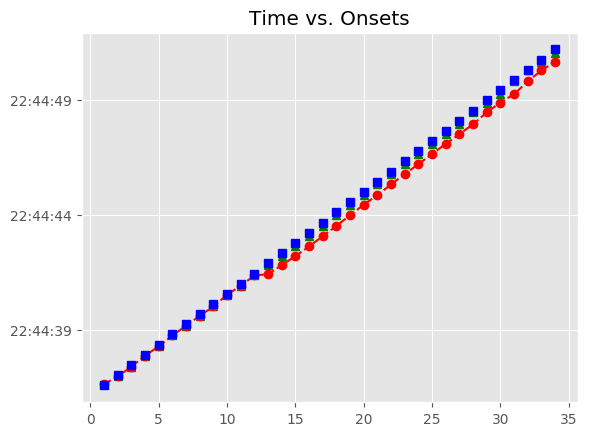

The data file committed next to this chart (first rows):
, Asynchrony, Tap Onset, Test, True Onset, User ID, IOI, Max, Min, Sanitized Tap Onset, Sanitized Asynchrony, Sanitized Mean Asynchrony, Sanitized Std Dev Asynchrony, Mean Asynchrony, Std Dev Asynchrony, Missed Taps, Phase Correction Response
1, 58.11, 2018-07-21 22:44:36.621653, H1b3, 2018-07-21 22:44:36.563546, 115.0, 447.9, 2018-07-21 22:44:36.787502, 2018-07-21 22:44:36.339591, 2018-07-21 22:44:36.621653, 58.11, -93.89, 47.97, -377.8, 245.4, 0, -112.2
2, -54.08, 2018-07-21 22:44:36.957379, H1b3, 2018-07-21 22:44:37.011458, 115.0, 447.7, 2018-07-21 22:44:37.235292, 2018-07-21 22:44:36.787502, 2018-07-21 22:44:36.957379, -54.08, -93.89, 47.97, -377.8, 245.4, 0, -17.7
3, -71.78, 2018-07-21 22:44:37.387349, H1b3, 2018-07-21 22:44:37.459126, 115.0, 431.8, 2018-07-21 22:44:37.675009, 2018-07-21 22:44:37.235292, 2018-07-21 22:44:37.387349, -71.78, -93.89, 47.97, -377.8, 245.4, 0, 43.09
4, -28.68, 2018-07-21 22:44:37.862208, H1b3, 2018-07-21 22:44:37.890892, 115.0, 447.7, 2018-07-21 22:44:38.114721, 2018-07-21 22:44:37.675009, 2018-07-21 22:44:37.862208, -28.68, -93.89, 47.97, -377.8, 245.4, 0, -38.37
5, -67.05, 2018-07-21 22:44:38.271499, H1b3, 2018-07-21 22:44:38.338551, 115.0, 447.9, 2018-07-21 22:44:38.562507, 2018-07-21 22:44:38.114721, 2018-07-21 22:44:38.271499, -67.05, -93.89, 47.97, -377.8, 245.4, 0, 26.98
6, -40.07, 2018-07-21 22:44:38.746395, H1b3, 2018-07-21 22:44:38.786463, 115.0, 447.7, 2018-07-21 22:44:39.010296, 2018-07-21 22:44:38.562507, 2018-07-21 22:44:38.746395, -40.07, -93.89, 47.97, -377.8, 245.4, 0, -25.79
7, -65.86, 2018-07-21 22:44:39.168273, H1b3, 2018-07-21 22:44:39.234130, 115.0, 431.9, 2018-07-21 22:44:39.450065, 2018-07-21 22:44:39.010296, 2018-07-21 22:44:39.168273, -65.86, -93.89, 47.97, -377.8, 245.4, 0, 5.87
8, -59.99, 2018-07-21 22:44:39.606013, H1b3, 2018-07-21 22:44:39.666000, 115.0, 447.9, 2018-07-21 22:44:39.889935, 2018-07-21 22:44:39.450065, 2018-07-21 22:44:39.606013, -59.99, -93.89, 47.97, -377.8, 245.4, 0, -46.45
9, -106.4, 2018-07-21 22:44:40.007427, H1b3, 2018-07-21 22:44:40.113869, 115.0, 447.6, 2018-07-21 22:44:40.337680, 2018-07-21 22:44:39.889935, 2018-07-21 22:44:40.007427, -106.4, -93.89, 47.97, -377.8, 245.4, 0, 63.97
10, -42.47, 2018-07-21 22:44:40.519024, H1b3, 2018-07-21 22:44:40.561491, 115.0, 447.9, 2018-07-21 22:44:40.785435, 2018-07-21 22:44:40.337680, 2018-07-21 22:44:40.519024, -42.47, -93.89, 47.97, -377.8, 245.4, 0, -54.81
11, -97.27, 2018-07-21 22:44:40.912105, H1b3, 2018-07-21 22:44:41.009378, 115.0, 431.6, 2018-07-21 22:44:41.225193, 2018-07-21 22:44:40.785435, 2018-07-21 22:44:40.912105, -97.27, -93.89, 47.97, -377.8, 245.4, 0, 14.75
12, -82.53, 2018-07-21 22:44:41.358484, H1b3, 2018-07-21 22:44:41.441009, 115.0, 447.8, 2018-07-21 22:44:41.664900, 2018-07-21 22:44:41.225193, 2018-07-21 22:44:41.358484, -82.53, -93.89, 47.97, -377.8, 245.4, 0, 2.619
13, -473, 2018-07-21 22:44:41.415815, H1b3, 2018-07-21 22:44:41.888791, 115.0, 447.9, 2018-07-21 22:44:42.112748, 2018-07-21 22:44:41.664900, 2018-07-21 22:44:41.808885, -79.91, -93.89, 47.97, -377.8, 245.4, 0, -54.88
14, -527.8, 2018-07-21 22:44:41.808885, H1b3, 2018-07-21 22:44:42.336705, 115.0, 447.7, 2018-07-21 22:44:42.560540, 2018-07-21 22:44:42.112748, 2018-07-21 22:44:42.201918, -134.8, -93.89, 47.97, -377.8, 245.4, 0, -25.83
15, -582.5, 2018-07-21 22:44:42.201918, H1b3, 2018-07-21 22:44:42.784376, 115.0, 431.9, 2018-07-21 22:44:43.000323, 2018-07-21 22:44:42.560540, 2018-07-21 22:44:42.623757, -160.6, -93.89, 47.97, -377.8, 245.4, 0, 18.43
16, -592.5, 2018-07-21 22:44:42.623757, H1b3, 2018-07-21 22:44:43.216270, 115.0, 447.7, 2018-07-21 22:44:43.440099, 2018-07-21 22:44:43.000323, 2018-07-21 22:44:43.074085, -142.2, -93.89, 47.97, -377.8, 245.4, 0, -5.529
17, -589.8, 2018-07-21 22:44:43.074085, H1b3, 2018-07-21 22:44:43.663928, 115.0, 447.9, 2018-07-21 22:44:43.887881, 2018-07-21 22:44:43.440099, 2018-07-21 22:44:43.516214, -147.7, -93.89, 47.97, -377.8, 245.4, 0, 27.07
18, -595.6, 2018-07-21 22:44:43.516214, H1b3, 2018-07-21 22:44:44.111834, 115.0, 447.6, 2018-07-21 22:44:44.335628, 2018-07-21 22:44:43.887881, 2018-07-21 22:44:43.991194, -120.6, -93.89, 47.97, -377.8, 245.4, 0, 2.482
19, -568.2, 2018-07-21 22:44:43.991194, H1b3, 2018-07-21 22:44:44.559422, 115.0, 431.9, 2018-07-21 22:44:44.775384, 2018-07-21 22:44:44.335628, 2018-07-21 22:44:44.441264, -118.2, -93.89, 47.97, -377.8, 245.4, 0, -5.916
20, -550.1, 2018-07-21 22:44:44.441264, H1b3, 2018-07-21 22:44:44.991346, 115.0, 447.8, 2018-07-21 22:44:45.215227, 2018-07-21 22:44:44.775384, 2018-07-21 22:44:44.867272, -124.1, -93.89, 47.97, -377.8, 245.4, 0, 14.81
21, -571.8, 2018-07-21 22:44:44.867272, H1b3, 2018-07-21 22:44:45.439108, 115.0, 447.7, 2018-07-21 22:44:45.662960, 2018-07-21 22:44:45.215227, 2018-07-21 22:44:45.329840, -109.3, -93.89, 47.97, -377.8, 245.4, 0, 6.734
22, -557, 2018-07-21 22:44:45.329840, H1b3, 2018-07-21 22:44:45.886812, 115.0, 447.7, 2018-07-21 22:44:46.110647, 2018-07-21 22:44:45.662960, 2018-07-21 22:44:45.784278, -102.5, -93.89, 47.97, -377.8, 245.4, 0, -21.74
23, -550.2, 2018-07-21 22:44:45.784278, H1b3, 2018-07-21 22:44:46.334483, 115.0, 432, 2018-07-21 22:44:46.550480, 2018-07-21 22:44:46.110647, 2018-07-21 22:44:46.210207, -124.3, -93.89, 47.97, -377.8, 245.4, 0, 18.11
24, -556.3, 2018-07-21 22:44:46.210207, H1b3, 2018-07-21 22:44:46.766477, 115.0, 447.6, 2018-07-21 22:44:46.990275, 2018-07-21 22:44:46.550480, 2018-07-21 22:44:46.660312, -106.2, -93.89, 47.97, -377.8, 245.4, 0, -13.33
25, -553.8, 2018-07-21 22:44:46.660312, H1b3, 2018-07-21 22:44:47.214074, 115.0, 447.8, 2018-07-21 22:44:47.437969, 2018-07-21 22:44:46.990275, 2018-07-21 22:44:47.094579, -119.5, -93.89, 47.97, -377.8, 245.4, 0, -22.11
26, -567.3, 2018-07-21 22:44:47.094579, H1b3, 2018-07-21 22:44:47.661864, 115.0, 447.9, 2018-07-21 22:44:47.885833, 2018-07-21 22:44:47.437969, 2018-07-21 22:44:47.520255, -141.6, -93.89, 47.97, -377.8, 245.4, 0, -14.01
27, -589.5, 2018-07-21 22:44:47.520255, H1b3, 2018-07-21 22:44:48.109801, 115.0, 431.7, 2018-07-21 22:44:48.325663, 2018-07-21 22:44:47.885833, 2018-07-21 22:44:47.954182, -155.6, -93.89, 47.97, -377.8, 245.4, 0, 84.21
28, -587.3, 2018-07-21 22:44:47.954182, H1b3, 2018-07-21 22:44:48.541524, 115.0, 447.8, 2018-07-21 22:44:48.765425, 2018-07-21 22:44:48.325663, 2018-07-21 22:44:48.470114, -71.41, -93.89, 47.97, -377.8, 245.4, 0, -17.95
29, -519.2, 2018-07-21 22:44:48.470114, H1b3, 2018-07-21 22:44:48.989327, 115.0, 447.6, 2018-07-21 22:44:49.213151, 2018-07-21 22:44:48.765425, 2018-07-21 22:44:48.899968, -89.36, -93.89, 47.97, -377.8, 245.4, 0, -87.28
30, -537, 2018-07-21 22:44:48.899968, H1b3, 2018-07-21 22:44:49.436975, 115.0, 447.7, 2018-07-21 22:44:49.660840, 2018-07-21 22:44:49.213151, 2018-07-21 22:44:49.260337, -176.6, -93.89, 47.97, -377.8, 245.4, 0, 113.1
31, -624.4, 2018-07-21 22:44:49.260337, H1b3, 2018-07-21 22:44:49.884705, 115.0, 431.8, 2018-07-21 22:44:50.100595, 2018-07-21 22:44:49.660840, 2018-07-21 22:44:49.821165, -63.54, -93.89, 47.97, -377.8, 245.4, 0, 42.94
32, -495.3, 2018-07-21 22:44:49.821165, H1b3, 2018-07-21 22:44:50.316485, 115.0, 447.8, 2018-07-21 22:44:50.540381, 2018-07-21 22:44:50.100595, 2018-07-21 22:44:50.295882, -20.6, -93.89, 47.97, -377.8, 245.4, 0, -62.68
33, -468.4, 2018-07-21 22:44:50.295882, H1b3, 2018-07-21 22:44:50.764277, 115.0, 447.8, 2018-07-21 22:44:50.988199, 2018-07-21 22:44:50.540381, 2018-07-21 22:44:50.680992, -83.28, -93.89, 47.97, -377.8, 245.4, 0, -58.94
34, -531.1, 2018-07-21 22:44:50.680992, H1b3, 2018-07-21 22:44:51.212121, 115.0, 447.8, 2018-07-21 22:44:51.436033, 2018-07-21 22:44:50.988199, 2018-07-21 22:44:51.069894, -142.2, -93.89, 47.97, -377.8, 245.4, 0, 
